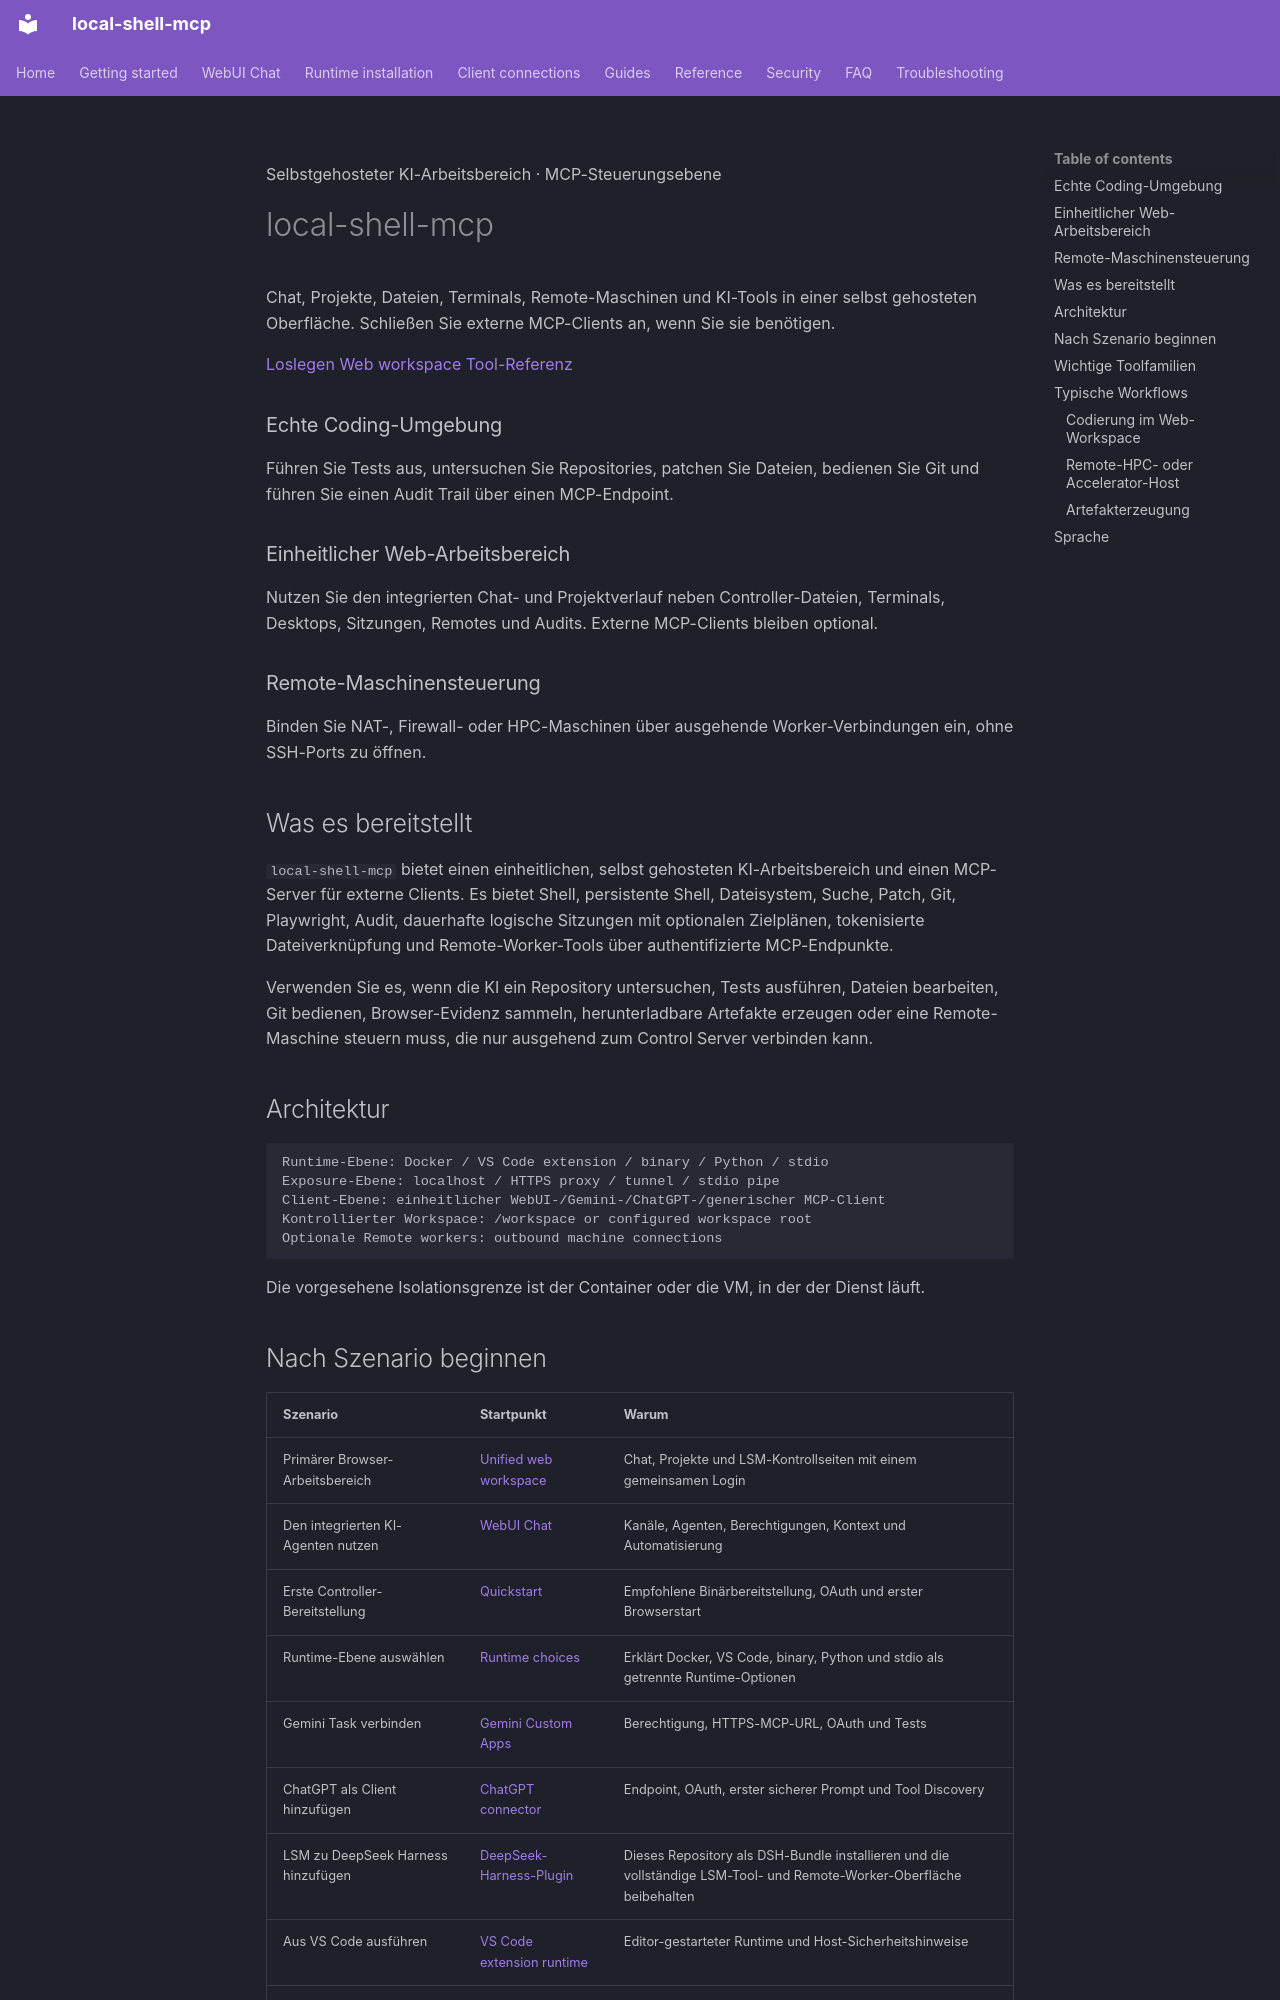

repository: fwerkor/local-shell-mcp · page: index.de/index.html · generator: mkdocs

<!-- i18n-source-sha256: d20c92a19ea76974c27a4466685f3168215587ccf6224e9222952ee7d20e27ee -->
<div class="hero-shell" markdown>
<span class="hero-eyebrow">Selbstgehosteter KI-Arbeitsbereich · MCP-Steuerungsebene</span>

# local-shell-mcp

Chat, Projekte, Dateien, Terminals, Remote-Maschinen und KI-Tools in einer selbst gehosteten Oberfläche. Schließen Sie externe MCP-Clients an, wenn Sie sie benötigen.

<div class="hero-actions" markdown>
[Loslegen](getting-started/quickstart.md){ .hero-action .hero-action--primary }
[Web workspace](getting-started/web-workspace.md){ .hero-action .hero-action--secondary }
[Tool-Referenz](reference/tools.md){ .hero-action .hero-action--secondary }
</div>
</div>

<div class="feature-grid" markdown>
<div class="feature-card" markdown>
### Echte Coding-Umgebung
Führen Sie Tests aus, untersuchen Sie Repositories, patchen Sie Dateien, bedienen Sie Git und führen Sie einen Audit Trail über einen MCP-Endpoint.
</div>

<div class="feature-card" markdown>
### Einheitlicher Web-Arbeitsbereich
Nutzen Sie den integrierten Chat- und Projektverlauf neben Controller-Dateien, Terminals, Desktops, Sitzungen, Remotes und Audits. Externe MCP-Clients bleiben optional.
</div>

<div class="feature-card" markdown>
### Remote-Maschinensteuerung
Binden Sie NAT-, Firewall- oder HPC-Maschinen über ausgehende Worker-Verbindungen ein, ohne SSH-Ports zu öffnen.
</div>
</div>

## Was es bereitstellt

`local-shell-mcp` bietet einen einheitlichen, selbst gehosteten KI-Arbeitsbereich und einen MCP-Server für externe Clients. Es bietet Shell, persistente Shell, Dateisystem, Suche, Patch, Git, Playwright, Audit, dauerhafte logische Sitzungen mit optionalen Zielplänen, tokenisierte Dateiverknüpfung und Remote-Worker-Tools über authentifizierte MCP-Endpunkte.

Verwenden Sie es, wenn die KI ein Repository untersuchen, Tests ausführen, Dateien bearbeiten, Git bedienen, Browser-Evidenz sammeln, herunterladbare Artefakte erzeugen oder eine Remote-Maschine steuern muss, die nur ausgehend zum Control Server verbinden kann.

## Architektur

```text
Runtime-Ebene: Docker / VS Code extension / binary / Python / stdio
Exposure-Ebene: localhost / HTTPS proxy / tunnel / stdio pipe
Client-Ebene: einheitlicher WebUI-/Gemini-/ChatGPT-/generischer MCP-Client
Kontrollierter Workspace: /workspace or configured workspace root
Optionale Remote workers: outbound machine connections
```

Die vorgesehene Isolationsgrenze ist der Container oder die VM, in der der Dienst läuft.
